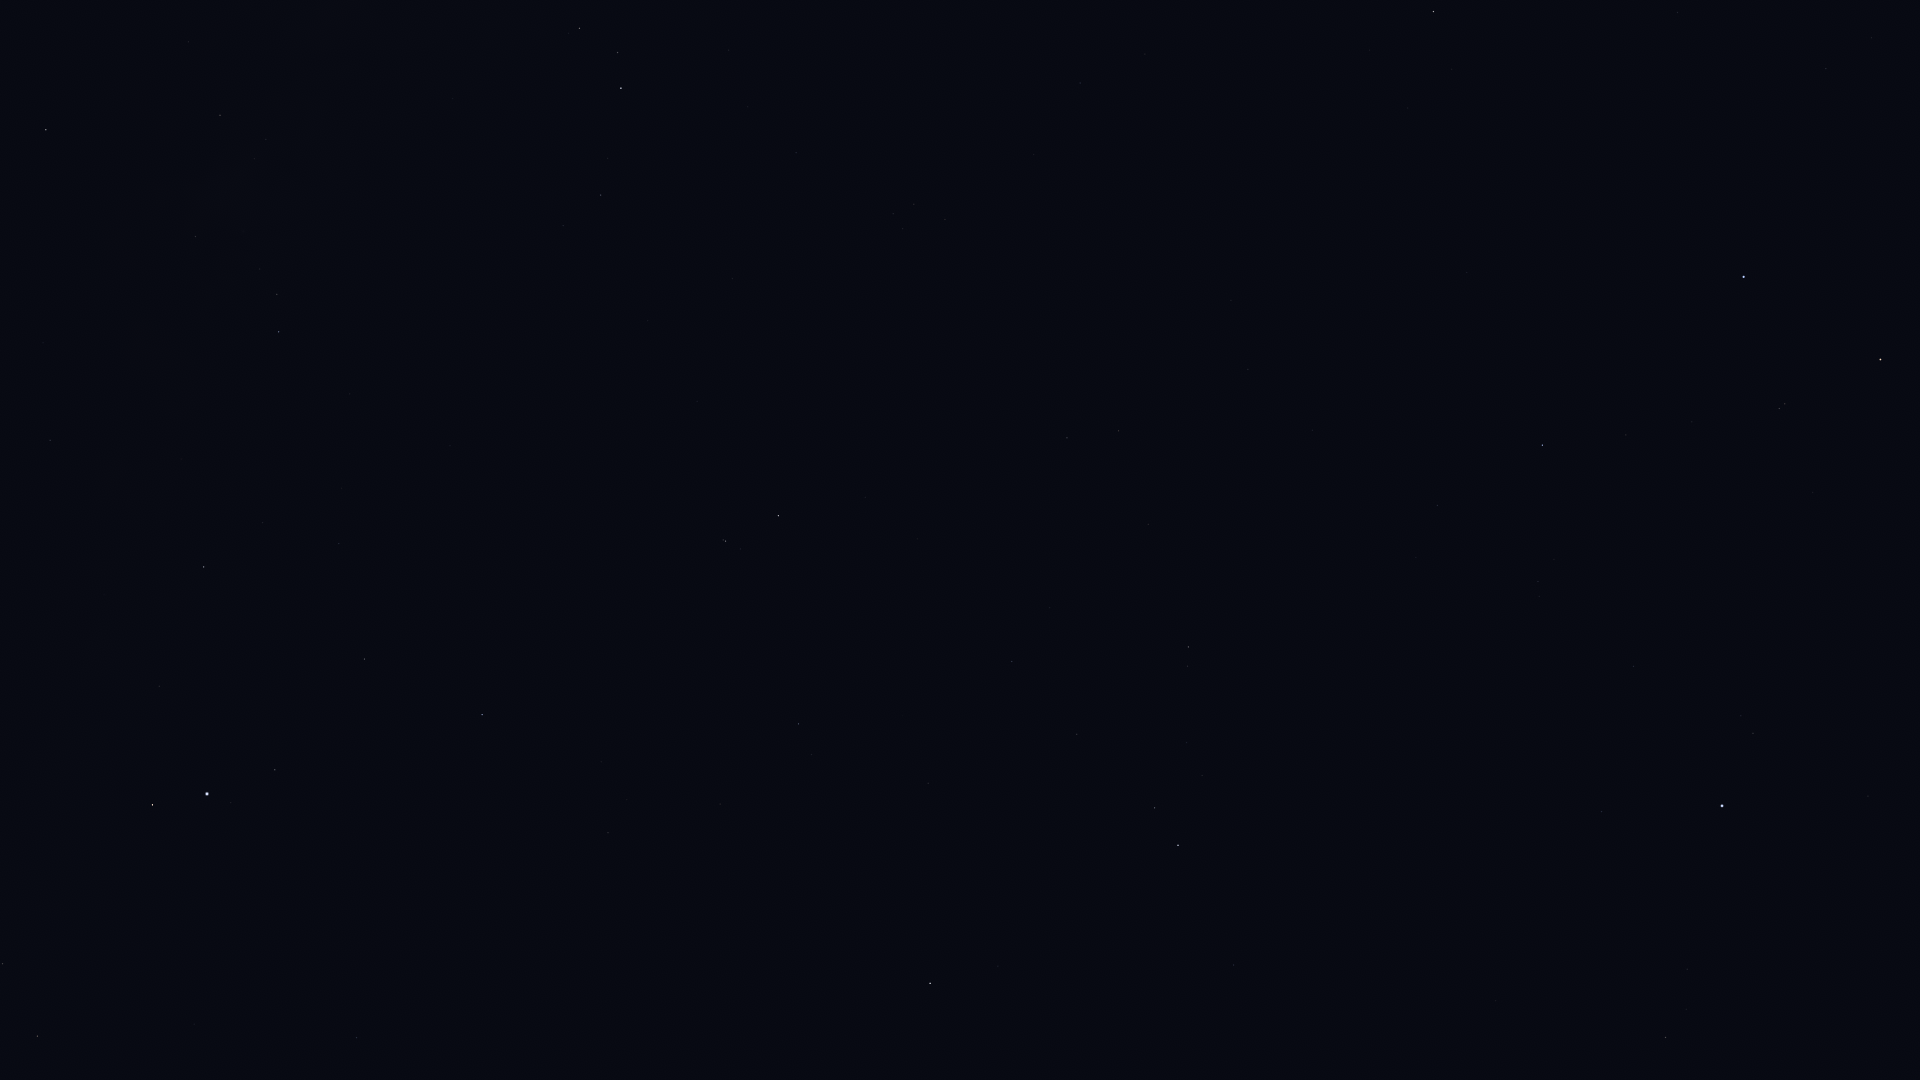

The data file committed next to this chart (first rows):
Star_ID, Name, X, Y
109268, Alnair, 1744, 277
90441, HIP 90441, 4, 216
91117, HIP 91117, 220, 115
92175, HIP 92175, 195, 236
92202, HIP 92202, 217, 222
92814, HIP 92814, 453, 98
92895, Kaveh, 46, 438
92946, Alya, 50, 440
93085, HIP 93085, 579, 28
93683, HIP 93683, 617, 52
94141, Albaldah, 621, 88
94645, Gumala, 706, 67
94820, HIP 94820, 608, 158
95124, Belel, 715, 101
95168, HIP 95168, 601, 195
96406, HIP 96406, 790, 152
97278, Tarazed, 152, 805
97365, HIP 97365, 2, 964
97649, Altair, 207, 794
97938, Libertas, 231, 803
98036, Alshain, 275, 770
98066, Terebellum, 893, 214
98337, HIP 98337, 37, 1036
98412, HIP 98412, 1080, 83
98920, HIP 98920, 58, 1076
99711, Phoenicia, 495, 726
99894, Chechia, 403, 834
100064, Algedi, 725, 541
100310, Alshat, 740, 549
100345, Dabih, 778, 516
101421, Aldulfin, 356, 1037
102485, HIP 102485, 1067, 438
102618, Albali, 798, 724
102831, HIP 102831, 1231, 300
102978, HIP 102978, 1118, 431
103738, HIP 103738, 1248, 369
104139, HIP 104139, 1012, 661
105140, HIP 105140, 1312, 430
105319, HIP 105319, 1677, 12
105515, HIP 105515, 1077, 734
106278, Sadalsuud, 930, 983
106786, Bunda, 998, 966
106824, Sāmaya, 1388, 508
106985, Nashira, 1154, 808
107251, Bosona, 1017, 998
107556, Deneb Algedi, 1178, 845
107608, HIP 107608, 1416, 557
108085, Aldhanab, 1542, 445
108375, Itonda, 1562, 447
108661, HIP 108661, 1435, 651
109111, HIP 109111, 1626, 435
109139, HIP 109139, 1233, 965
109422, HIP 109422, 1539, 596
110813, Lionrock, 1388, 974
110997, HIP 110997, 1779, 408
111954, HIP 111954, 1601, 811
112122, Tiaki, 1880, 359
113246, HIP 113246, 1753, 733
113368, Fomalhaut, 1722, 806
114341, HIP 114341, 1665, 1037
... 1 more rows
